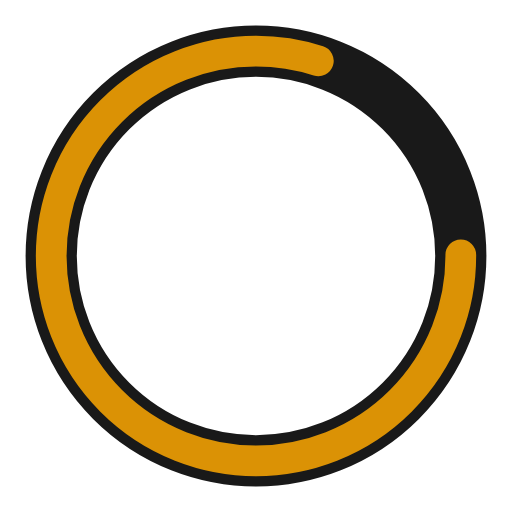
t = 0.00 s
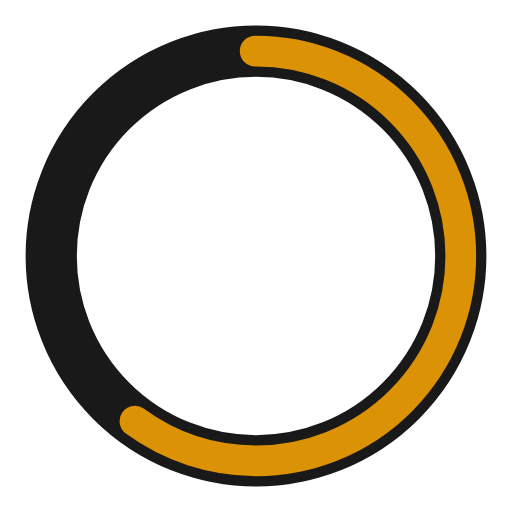
t = 0.38 s
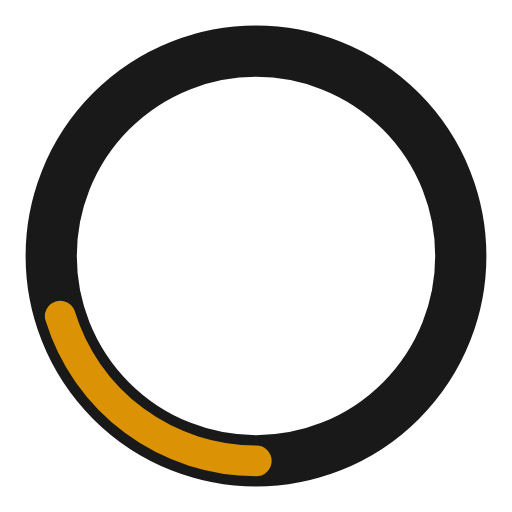
t = 1.13 s
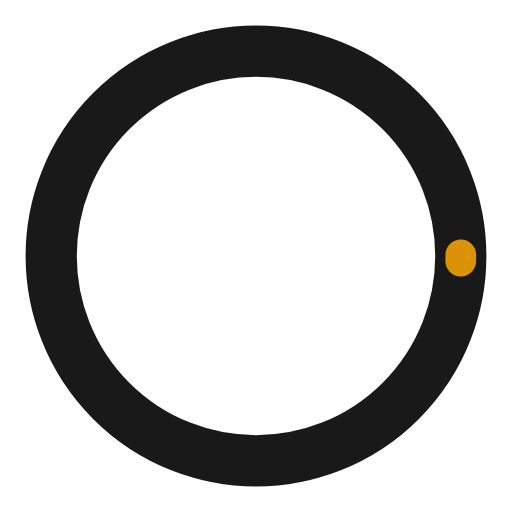
t = 1.50 s
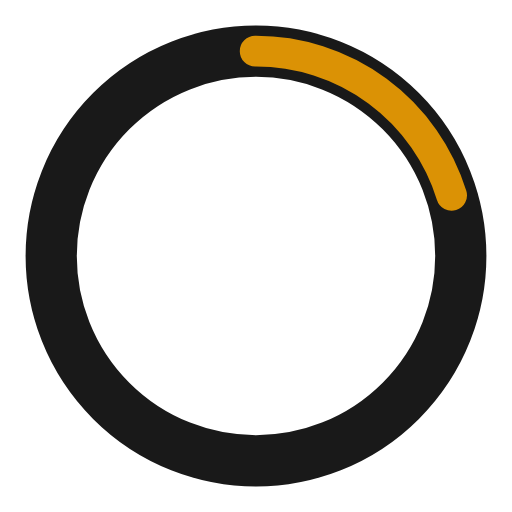
t = 1.88 s
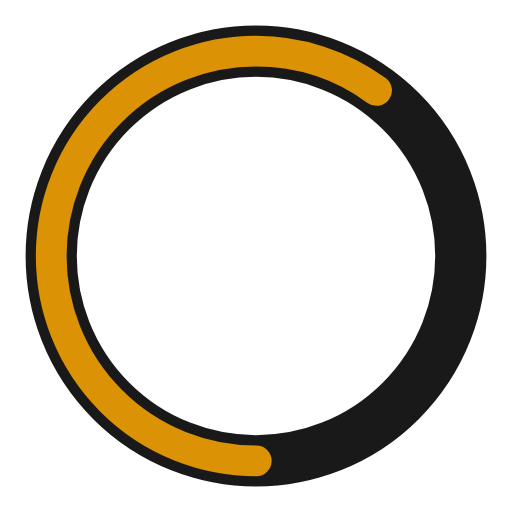
t = 2.63 s

The animated SVG that drew these frames (rendered in a browser with its animation timeline set to each time). Animation: 2 SMIL elements (animate=2); one cycle of 3.00 s, repeats indefinitely.

<?xml version="1.0" encoding="utf-8"?><svg width='60px' height='60px' xmlns="http://www.w3.org/2000/svg" viewBox="0 0 100 100" preserveAspectRatio="xMidYMid" class="uil-ring-alt"><rect x="0" y="0" width="100" height="100" fill="none" class="bk"></rect><circle cx="50" cy="50" r="40" stroke="#191919" fill="none" stroke-width="10" stroke-linecap="round"></circle><circle cx="50" cy="50" r="40" stroke="#db9205" fill="none" stroke-width="6" stroke-linecap="round"><animate attributeName="stroke-dashoffset" dur="3s" repeatCount="indefinite" from="0" to="502"></animate><animate attributeName="stroke-dasharray" dur="3s" repeatCount="indefinite" values="200.8 50.19999999999999;1 250;200.8 50.19999999999999"></animate></circle></svg>